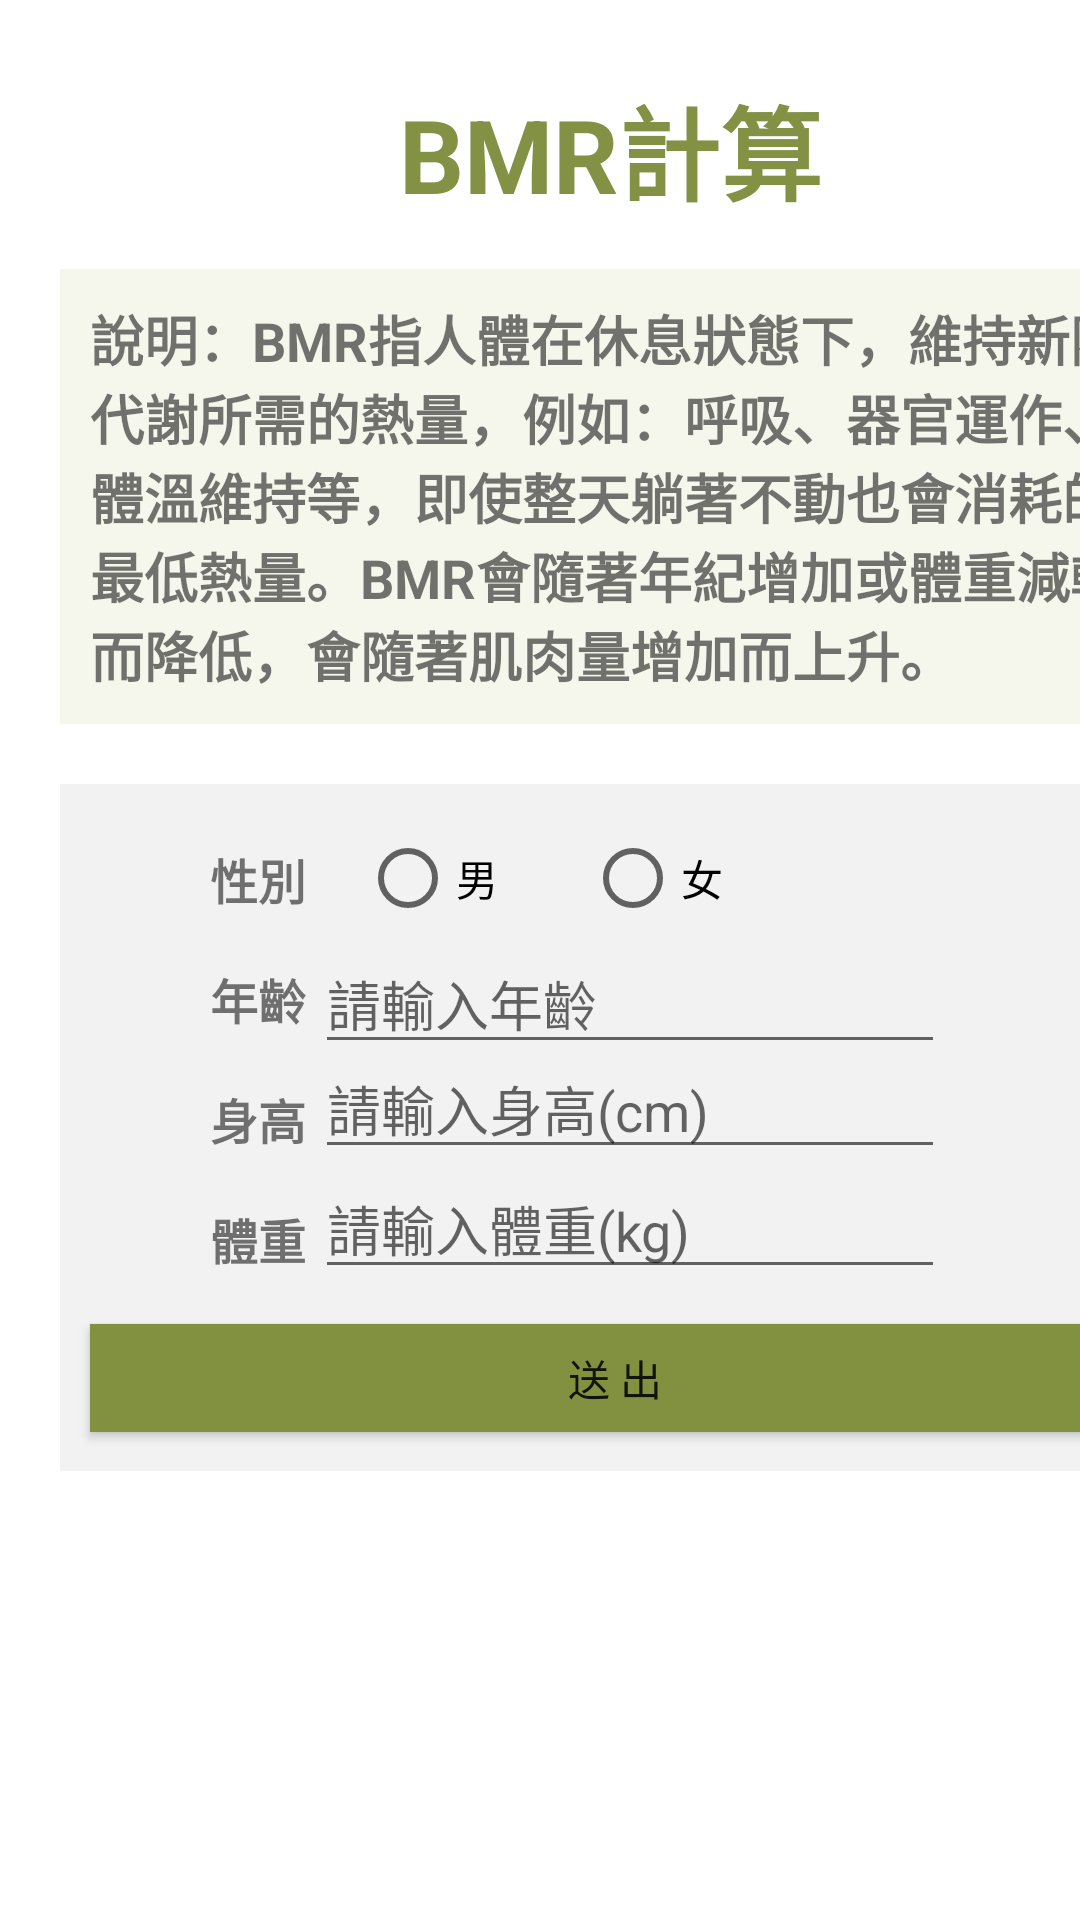

This screen was rendered from an Android layout file. Write that file and the resources it references.
<!-- AndroidManifest.xml: application theme Theme.MyApplication -->
<!-- res/layout/activity_main6.xml -->
<?xml version="1.0" encoding="utf-8"?>
<androidx.constraintlayout.widget.ConstraintLayout xmlns:android="http://schemas.android.com/apk/res/android"
    xmlns:app="http://schemas.android.com/apk/res-auto"
    xmlns:tools="http://schemas.android.com/tools"
    android:layout_width="match_parent"
    android:layout_height="match_parent"
    tools:context=".MainActivity">

    <LinearLayout
        android:id="@+id/LinearLayout"
        android:layout_width="match_parent"
        android:layout_height="match_parent"
        android:orientation="vertical"
        app:layout_constraintStart_toStartOf="parent"
        app:layout_constraintTop_toTopOf="parent">

        <TextView
            android:id="@+id/tv_title"
            android:layout_width="367sp"
            android:layout_height="wrap_content"
            android:layout_marginStart="20sp"
            android:layout_marginTop="25sp"
            android:layout_marginBottom="15sp"
            android:text="@string/title"
            android:textAlignment="center"
            android:textColor="#829143"
            android:textSize="34sp"
            android:textStyle="bold" />

        <TextView
            android:id="@+id/tv_caption"
            android:layout_width="367sp"
            android:layout_height="wrap_content"
            android:layout_marginStart="20sp"
            android:layout_marginBottom="20sp"
            android:background="#F5F7EC"
            android:padding="10sp"
            android:text="@string/caption"
            android:textSize="18sp"
            android:textStyle="bold" />

        <FrameLayout
            android:layout_width="match_parent"
            android:layout_height="match_parent">

            <TextView
                android:id="@+id/tv_background"
                android:layout_width="367sp"
                android:layout_height="229dp"
                android:layout_marginStart="20sp"
                android:background="#F2F2F2"
                android:padding="10sp" />

            <TextView
                android:id="@+id/tv_gender"
                android:layout_width="wrap_content"
                android:layout_height="wrap_content"
                android:layout_marginStart="70sp"
                android:layout_marginTop="20sp"
                android:text="@string/gender"
                android:textSize="16sp"
                android:textStyle="bold" />

            <RadioButton
                android:id="@+id/rbtn_male"
                android:layout_width="wrap_content"
                android:layout_height="35sp"
                android:layout_marginStart="120sp"
                android:layout_marginTop="14sp"
                android:text="@string/male"
                tools:ignore="TouchTargetSizeCheck,TextContrastCheck" />

            <RadioButton
                android:id="@+id/rbtn_female"
                android:layout_width="wrap_content"
                android:layout_height="35sp"
                android:layout_marginStart="195sp"
                android:layout_marginTop="14sp"
                android:text="@string/female"
                tools:ignore="TouchTargetSizeCheck,TextContrastCheck" />

            <TextView
                android:id="@+id/tv_age"
                android:layout_width="wrap_content"
                android:layout_height="wrap_content"
                android:layout_marginStart="70sp"
                android:layout_marginTop="60sp"
                android:text="@string/age"
                android:textSize="16sp"
                android:textStyle="bold" />

            <TextView
                android:id="@+id/tv_height"
                android:layout_width="wrap_content"
                android:layout_height="wrap_content"
                android:layout_marginStart="70sp"
                android:layout_marginTop="100sp"
                android:text="@string/height"
                android:textSize="16sp"
                android:textStyle="bold" />

            <TextView
                android:id="@+id/tv_weight"
                android:layout_width="wrap_content"
                android:layout_height="wrap_content"
                android:layout_marginStart="70sp"
                android:layout_marginTop="140sp"
                android:text="@string/weight"
                android:textSize="16sp"
                android:textStyle="bold" />

            <EditText
                android:id="@+id/ed_age"
                android:layout_width="wrap_content"
                android:layout_height="wrap_content"
                android:layout_marginStart="105sp"
                android:layout_marginTop="50sp"
                android:ems="10"
                android:hint="請輸入年齡"
                android:inputType="numberDecimal" />

            <EditText
                android:id="@+id/ed_height"
                android:layout_width="wrap_content"
                android:layout_height="wrap_content"
                android:layout_marginStart="105sp"
                android:layout_marginTop="85sp"
                android:ems="10"
                android:hint="請輸入身高(cm)"
                android:inputType="numberDecimal" />

            <EditText
                android:id="@+id/ed_weight"
                android:layout_width="wrap_content"
                android:layout_height="wrap_content"
                android:layout_marginStart="105sp"
                android:layout_marginTop="125sp"
                android:ems="10"
                android:hint="請輸入體重(kg)"
                android:inputType="numberDecimal" />

            <Button
                android:id="@+id/btn_submit"
                android:layout_width="350sp"
                android:layout_height="36sp"
                android:layout_marginStart="30sp"
                android:layout_marginTop="180sp"
                android:background="#829140"
                android:backgroundTint="@null"
                android:onClick="bmr"
                android:text="@string/submit"
                tools:ignore="TouchTargetSizeCheck,TextContrastCheck" />
        </FrameLayout>

    </LinearLayout>

</androidx.constraintlayout.widget.ConstraintLayout>
<!-- resources referenced by this layout -->
<resources>
  <string name="age">年齡</string>
  <string name="caption">說明：BMR指人體在休息狀態下，維持新陳代謝所需的熱量，例如：呼吸、器官運作、體溫維持等，即使整天躺著不動也會消耗的最低熱量。BMR會隨著年紀增加或體重減輕而降低，會隨著肌肉量增加而上升。</string>
  <string name="female">女</string>
  <string name="gender">性別</string>
  <string name="height">身高</string>
  <string name="male">男</string>
  <string name="submit">送 出</string>
  <string name="title">BMR計算</string>
  <string name="weight">體重</string>
  <style name="Theme.MyApplication" parent="Theme.MaterialComponents.DayNight.DarkActionBar">
          
          <item name="colorPrimary">#C9A2CF6E</item>
          <item name="colorPrimaryVariant">#004D40</item>
          <item name="colorOnPrimary">@color/white</item>
          
          <item name="colorSecondary">@color/teal_200</item>
          <item name="colorSecondaryVariant">@color/teal_700</item>
          <item name="colorOnSecondary">@color/black</item>
          
          <item name="android:statusBarColor" tools:targetApi="l">?attr/colorPrimaryVariant</item>
          
      </style>
  <color name="white">#FFFFFFFF</color>
  <color name="teal_200">#FF03DAC5</color>
  <color name="teal_700">#FF018786</color>
  <color name="black">#FF000000</color>
</resources>
